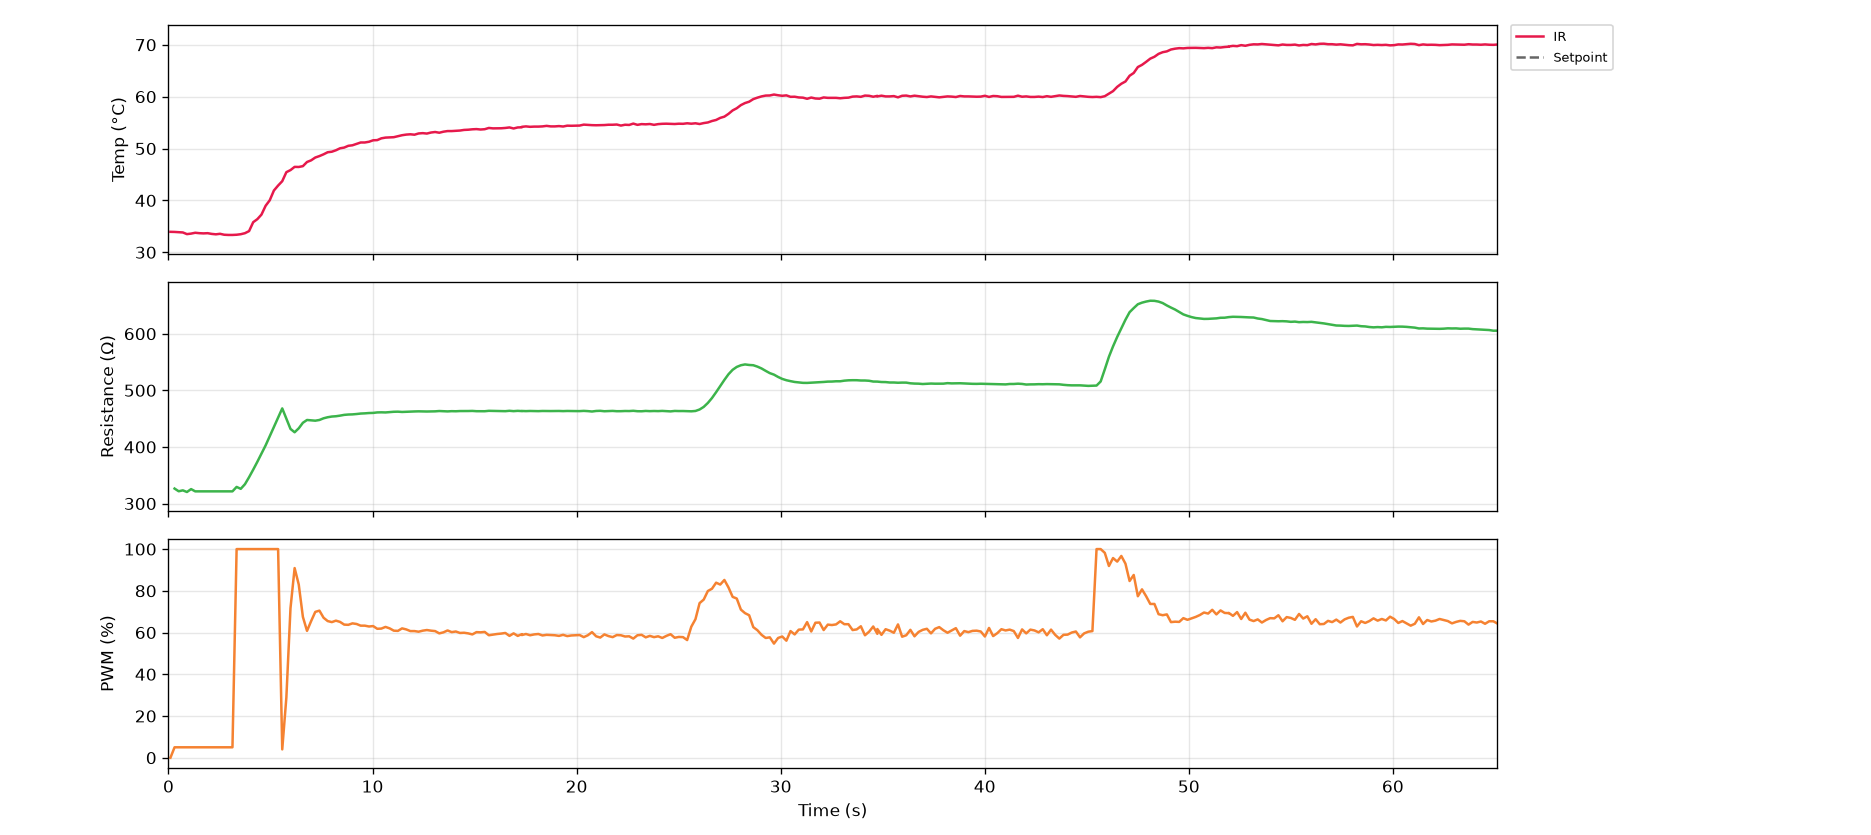

Data behind this chart, as committed beside it:
serial_number, time_s, timestamp, ir_C, thermocouple_C, resistance_ohm, voltage_V, current_mA, pwm_pct, pid_auto, pid_input
G5-2, 0.1, 2026-10-27T15:36:41, 33.95, nan, nan, 0.0, 0.0, 0.0, 0, 0
G5-2, 0.3, 2026-10-27T15:36:41, 33.93, nan, 326.5, 0.336, 1.029, 5.0, 0, 0
G5-2, 0.5, 2026-10-27T15:36:41, 33.87, nan, 321.7, 0.456, 1.417, 5.0, 0, 0
G5-2, 0.7, 2026-10-27T15:36:42, 33.83, nan, 323.3, 0.496, 1.534, 5.0, 0, 0
G5-2, 0.9, 2026-10-27T15:36:42, 33.51, nan, 320.4, 0.504, 1.573, 5.0, 0, 0
G5-2, 1.1, 2026-10-27T15:36:42, 33.61, nan, 325.5, 0.512, 1.573, 5.0, 0, 0
G5-2, 1.3, 2026-10-27T15:36:42, 33.77, nan, 321.6, 0.512, 1.592, 5.0, 0, 0
G5-2, 1.5, 2026-10-27T15:36:42, 33.69, nan, 321.6, 0.512, 1.592, 5.0, 0, 0
G5-2, 1.7, 2026-10-27T15:36:43, 33.65, nan, 321.6, 0.512, 1.592, 5.0, 0, 0
G5-2, 1.9, 2026-10-27T15:36:43, 33.69, nan, 321.6, 0.512, 1.592, 5.0, 0, 0
G5-2, 2.1, 2026-10-27T15:36:43, 33.55, nan, 321.6, 0.512, 1.592, 5.0, 0, 0
G5-2, 2.3, 2026-10-27T15:36:43, 33.47, nan, 321.6, 0.512, 1.592, 5.0, 0, 0
G5-2, 2.5, 2026-10-27T15:36:43, 33.57, nan, 321.6, 0.512, 1.592, 5.0, 0, 0
G5-2, 2.7, 2026-10-27T15:36:44, 33.39, nan, 321.6, 0.512, 1.592, 5.0, 0, 0
G5-2, 2.9, 2026-10-27T15:36:44, 33.35, nan, 321.6, 0.512, 1.592, 5.0, 0, 0
G5-2, 3.1, 2026-10-27T15:36:44, 33.35, nan, 321.6, 0.512, 1.592, 5.0, 0, 0
G5-2, 3.3, 2026-10-27T15:36:44, 33.39, nan, 329.4, 2.392, 7.262, 100.0, 0, 0
G5-2, 3.5, 2026-10-27T15:36:44, 33.49, nan, 326, 8.432, 25.86, 100.0, 0, 0
G5-2, 3.7, 2026-10-27T15:36:45, 33.69, nan, 334.2, 10.14, 30.33, 100.0, 0, 0
G5-2, 4.0, 2026-10-27T15:36:45, 34.09, nan, 346.6, 10.89, 31.42, 100.0, 0, 0
G5-2, 4.2, 2026-10-27T15:36:45, 35.81, nan, 359.9, 11.38, 31.63, 100.0, 0, 0
G5-2, 4.4, 2026-10-27T15:36:45, 36.39, nan, 373.7, 11.8, 31.57, 100.0, 0, 0
G5-2, 4.6, 2026-10-27T15:36:45, 37.27, nan, 388.1, 12.18, 31.4, 100.0, 0, 0
G5-2, 4.8, 2026-10-27T15:36:46, 38.97, nan, 402.8, 12.56, 31.18, 100.0, 0, 0
G5-2, 5.0, 2026-10-27T15:36:46, 40.03, nan, 418.7, 12.94, 30.91, 100.0, 0, 0
G5-2, 5.2, 2026-10-27T15:36:46, 41.91, nan, 435.2, 13.33, 30.62, 100.0, 0, 0
G5-2, 5.4, 2026-10-27T15:36:46, 42.87, nan, 451.8, 13.71, 30.35, 100.0, 0, 0
G5-2, 5.6, 2026-10-27T15:36:46, 43.71, nan, 468.1, 14.09, 30.1, 4.0, 1, 2
G5-2, 5.8, 2026-10-27T15:36:47, 45.45, nan, 450.1, 6.616, 14.7, 28.9, 1, 2
G5-2, 6.0, 2026-10-27T15:36:47, 45.85, nan, 431.8, 5.224, 12.1, 71.7, 1, 2
G5-2, 6.2, 2026-10-27T15:36:47, 46.47, nan, 425.9, 8.312, 19.52, 90.9, 1, 2
G5-2, 6.4, 2026-10-27T15:36:47, 46.45, nan, 432.9, 11.08, 25.59, 83.0, 1, 2
G5-2, 6.6, 2026-10-27T15:36:47, 46.61, nan, 442.7, 11.53, 26.04, 67.5, 1, 2
G5-2, 6.8, 2026-10-27T15:36:48, 47.41, nan, 447.6, 10.55, 23.57, 60.8, 1, 2
G5-2, 7.0, 2026-10-27T15:36:48, 47.73, nan, 446.9, 9.624, 21.53, 65.5, 1, 2
G5-2, 7.2, 2026-10-27T15:36:48, 48.27, nan, 446.4, 9.656, 21.63, 69.9, 1, 2
G5-2, 7.4, 2026-10-27T15:36:48, 48.55, nan, 447.6, 10.05, 22.45, 70.5, 1, 2
G5-2, 7.6, 2026-10-27T15:36:49, 48.89, nan, 450.6, 10.27, 22.8, 67.1, 1, 2
G5-2, 7.8, 2026-10-27T15:36:49, 49.29, nan, 452.5, 10.1, 22.33, 65.5, 1, 2
G5-2, 8.0, 2026-10-27T15:36:49, 49.39, nan, 453.7, 9.92, 21.86, 65.0, 1, 2
G5-2, 8.2, 2026-10-27T15:36:49, 49.67, nan, 454.2, 9.808, 21.59, 65.7, 1, 2
G5-2, 8.4, 2026-10-27T15:36:49, 50.05, nan, 455.3, 9.84, 21.61, 65.1, 1, 2
G5-2, 8.6, 2026-10-27T15:36:50, 50.19, nan, 456.7, 9.816, 21.5, 63.8, 1, 2
G5-2, 8.8, 2026-10-27T15:36:50, 50.53, nan, 457.3, 9.696, 21.2, 63.7, 1, 2
G5-2, 9.0, 2026-10-27T15:36:50, 50.63, nan, 457.5, 9.648, 21.09, 64.4, 1, 2
G5-2, 9.2, 2026-10-27T15:36:50, 50.89, nan, 458.2, 9.688, 21.15, 64.1, 1, 2
G5-2, 9.4, 2026-10-27T15:36:50, 51.17, nan, 459.0, 9.688, 21.11, 63.3, 1, 2
G5-2, 9.6, 2026-10-27T15:36:51, 51.17, nan, 459.4, 9.624, 20.95, 63.3, 1, 2
G5-2, 9.8, 2026-10-27T15:36:51, 51.31, nan, 459.9, 9.6, 20.87, 62.9, 1, 2
G5-2, 10.0, 2026-10-27T15:36:51, 51.59, nan, 460.1, 9.56, 20.78, 63.1, 1, 2
G5-2, 10.2, 2026-10-27T15:36:51, 51.63, nan, 461, 9.56, 20.74, 61.8, 1, 2
G5-2, 10.4, 2026-10-27T15:36:51, 51.97, nan, 461.2, 9.456, 20.5, 61.9, 1, 2
G5-2, 10.6, 2026-10-27T15:36:52, 52.11, nan, 460.9, 9.416, 20.43, 62.7, 1, 2
G5-2, 10.8, 2026-10-27T15:36:52, 52.15, nan, 461.5, 9.472, 20.52, 62.0, 1, 2
G5-2, 11.0, 2026-10-27T15:36:52, 52.19, nan, 462.1, 9.44, 20.43, 60.9, 1, 2
G5-2, 11.2, 2026-10-27T15:36:52, 52.37, nan, 462.3, 9.336, 20.19, 60.8, 1, 2
G5-2, 11.4, 2026-10-27T15:36:52, 52.57, nan, 461.8, 9.272, 20.08, 62.0, 1, 2
G5-2, 11.7, 2026-10-27T15:36:53, 52.69, nan, 462.2, 9.36, 20.25, 61.5, 1, 2
G5-2, 11.9, 2026-10-27T15:36:53, 52.75, nan, 462.7, 9.352, 20.21, 60.7, 1, 2
G5-2, 12.1, 2026-10-27T15:36:53, 52.67, nan, 462.7, 9.272, 20.04, 60.7, 1, 2
... 265 more rows
